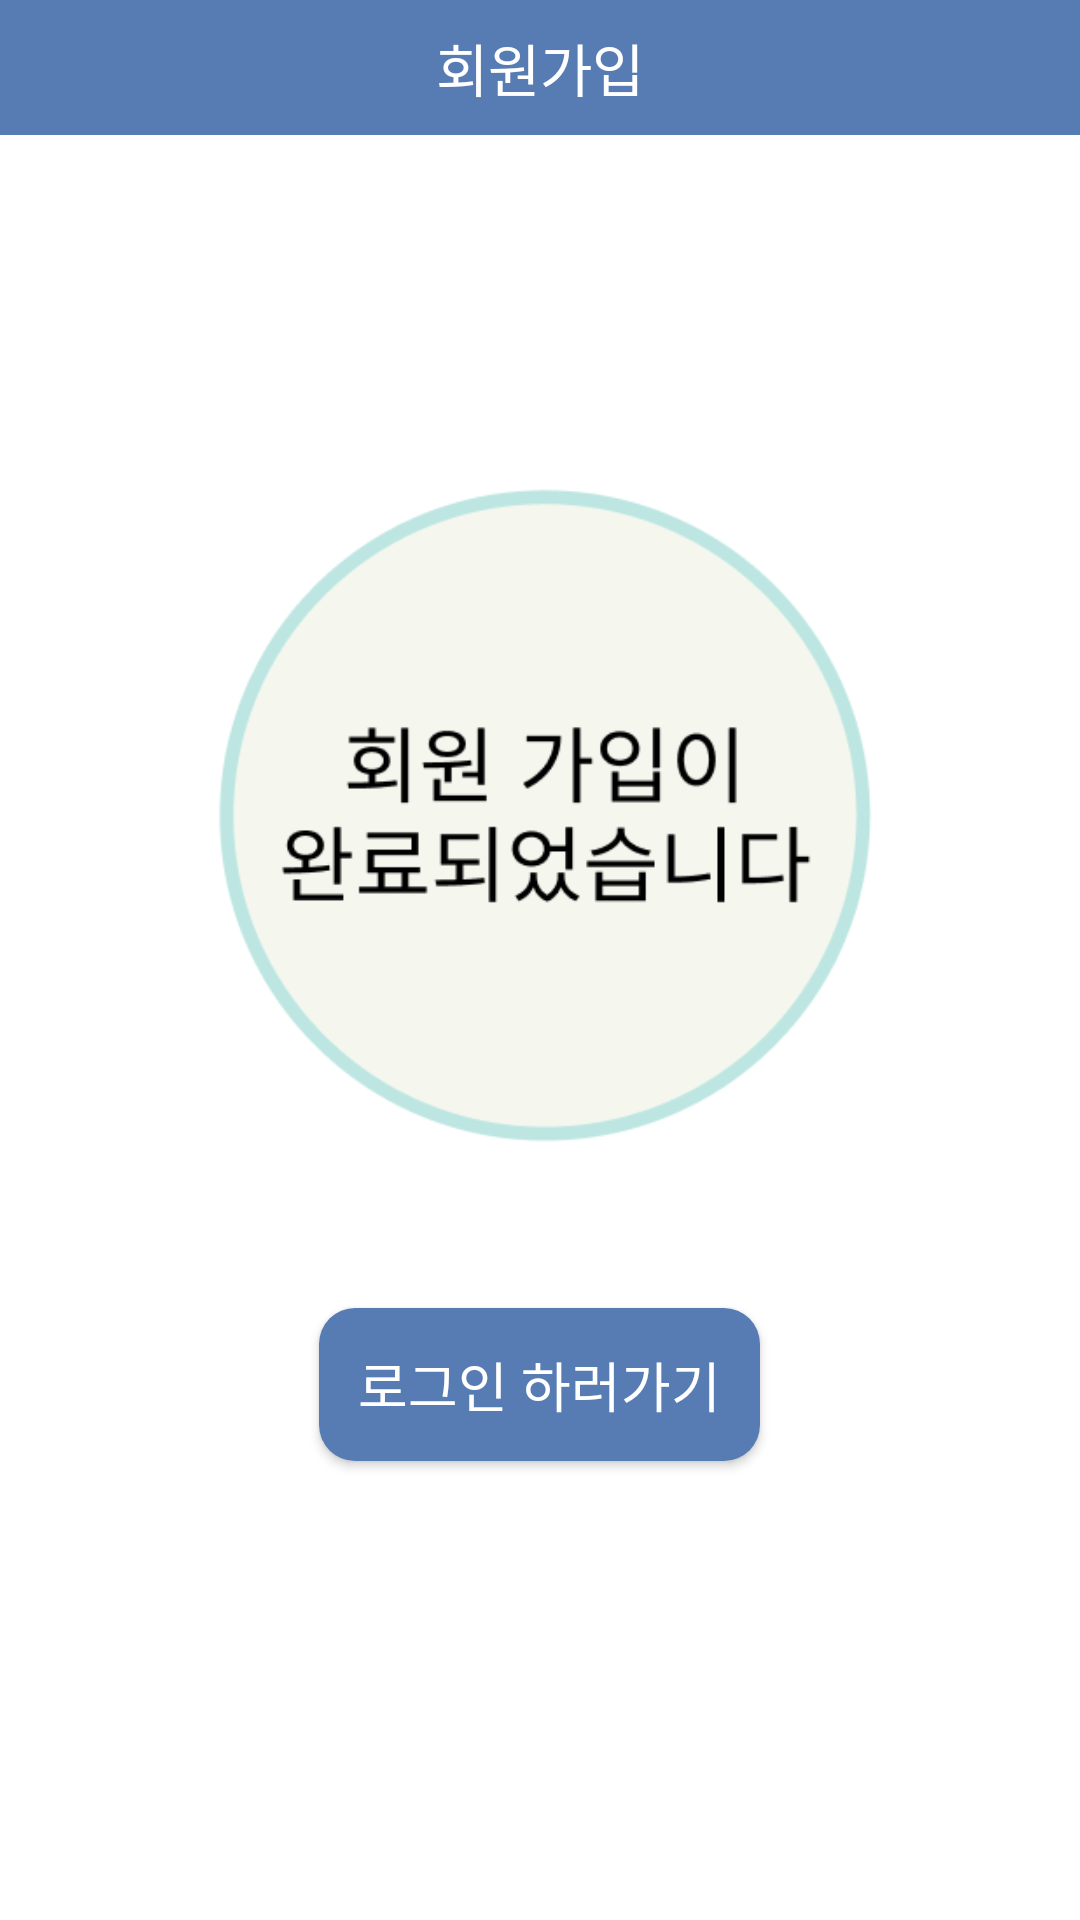

Reconstruct the res/layout file that produces this screen, plus the resources it refers to.
<!-- AndroidManifest.xml: application theme Theme.SungkyulFriends -->
<!-- res/layout/activity_join_finish.xml -->
<?xml version="1.0" encoding="utf-8"?>
<androidx.constraintlayout.widget.ConstraintLayout xmlns:android="http://schemas.android.com/apk/res/android"
    xmlns:app="http://schemas.android.com/apk/res-auto"
    xmlns:tools="http://schemas.android.com/tools"
    android:layout_width="match_parent"
    android:layout_height="match_parent"
    tools:context=".LoginRegister.join_finish">

    <LinearLayout
        android:layout_width="match_parent"
        android:layout_height="45dp"
        app:layout_constraintTop_toTopOf="parent"
        android:id="@+id/topPanel"
        android:background="#577CB3"
        android:gravity="center_vertical"
        android:orientation="horizontal">

        <TextView
            android:layout_width="0dp"
            android:layout_height="wrap_content"
            android:layout_weight="1"
            android:gravity="center"
            android:text="회원가입"
            android:textColor="@android:color/white"
            android:textSize="19dp" />

    </LinearLayout>

   <LinearLayout
       android:layout_width="match_parent"
       android:layout_height="match_parent"
       android:orientation="vertical"
       android:gravity="center"
       app:layout_constraintTop_toBottomOf="@id/topPanel">
       
       <ImageView
           android:layout_width="236dp"
           android:layout_height="236dp"
           android:src="@drawable/join_finish_logo"
           android:layout_marginBottom="47dp"/>

       <androidx.appcompat.widget.AppCompatButton
           android:id="@+id/go_login_button"
           android:layout_width="147dp"
           android:layout_height="51dp"
           android:background="@drawable/round_shape"
           android:text="로그인 하러가기"
           android:textSize="18dp"
           android:textColor="@color/white"/>

       
       
       
       
   </LinearLayout>


</androidx.constraintlayout.widget.ConstraintLayout>
<!-- resources referenced by this layout -->
<resources>
  <!-- drawable join_finish_logo: png bitmap (drawable, 15133 bytes) -->
  <!-- drawable round_shape (drawable) -->
  <?xml version="1.0" encoding="utf-8"?>
  <shape xmlns:android="http://schemas.android.com/apk/res/android"
      android:padding="10dp"
      android:shape="rectangle" >
      <solid android:color="#577CB3" />
      <corners
          android:bottomLeftRadius="12dp"
          android:bottomRightRadius="12dp"
          android:topLeftRadius="12dp"
          android:topRightRadius="12dp" />
  </shape>
  <style name="Theme.SungkyulFriends" parent="Theme.MaterialComponents.DayNight.NoActionBar">
          
          <item name="colorPrimary">@color/purple_500</item>
          <item name="colorPrimaryVariant">@color/purple_700</item>
          <item name="colorOnPrimary">@color/white</item>
          
          <item name="colorSecondary">@color/teal_200</item>
          <item name="colorSecondaryVariant">@color/teal_700</item>
          <item name="colorOnSecondary">@color/black</item>
          
          <item name="android:statusBarColor">?attr/colorPrimaryVariant</item>
          
  
          <item name="windowActionBar">false</item>
          <item name="windowNoTitle">true</item>
  
      </style>
  <!-- not gathered from this repository: default colours our renderer supplied (Android Studio template values) -->
  <color name="purple_500">#FF6200EE</color>
  <color name="purple_700">#FF3700B3</color>
  <color name="teal_200">#FF03DAC5</color>
  <color name="teal_700">#FF018786</color>
  <color name="black">#FF000000</color>
  <color name="white">#FFFFFFFF</color>
</resources>
